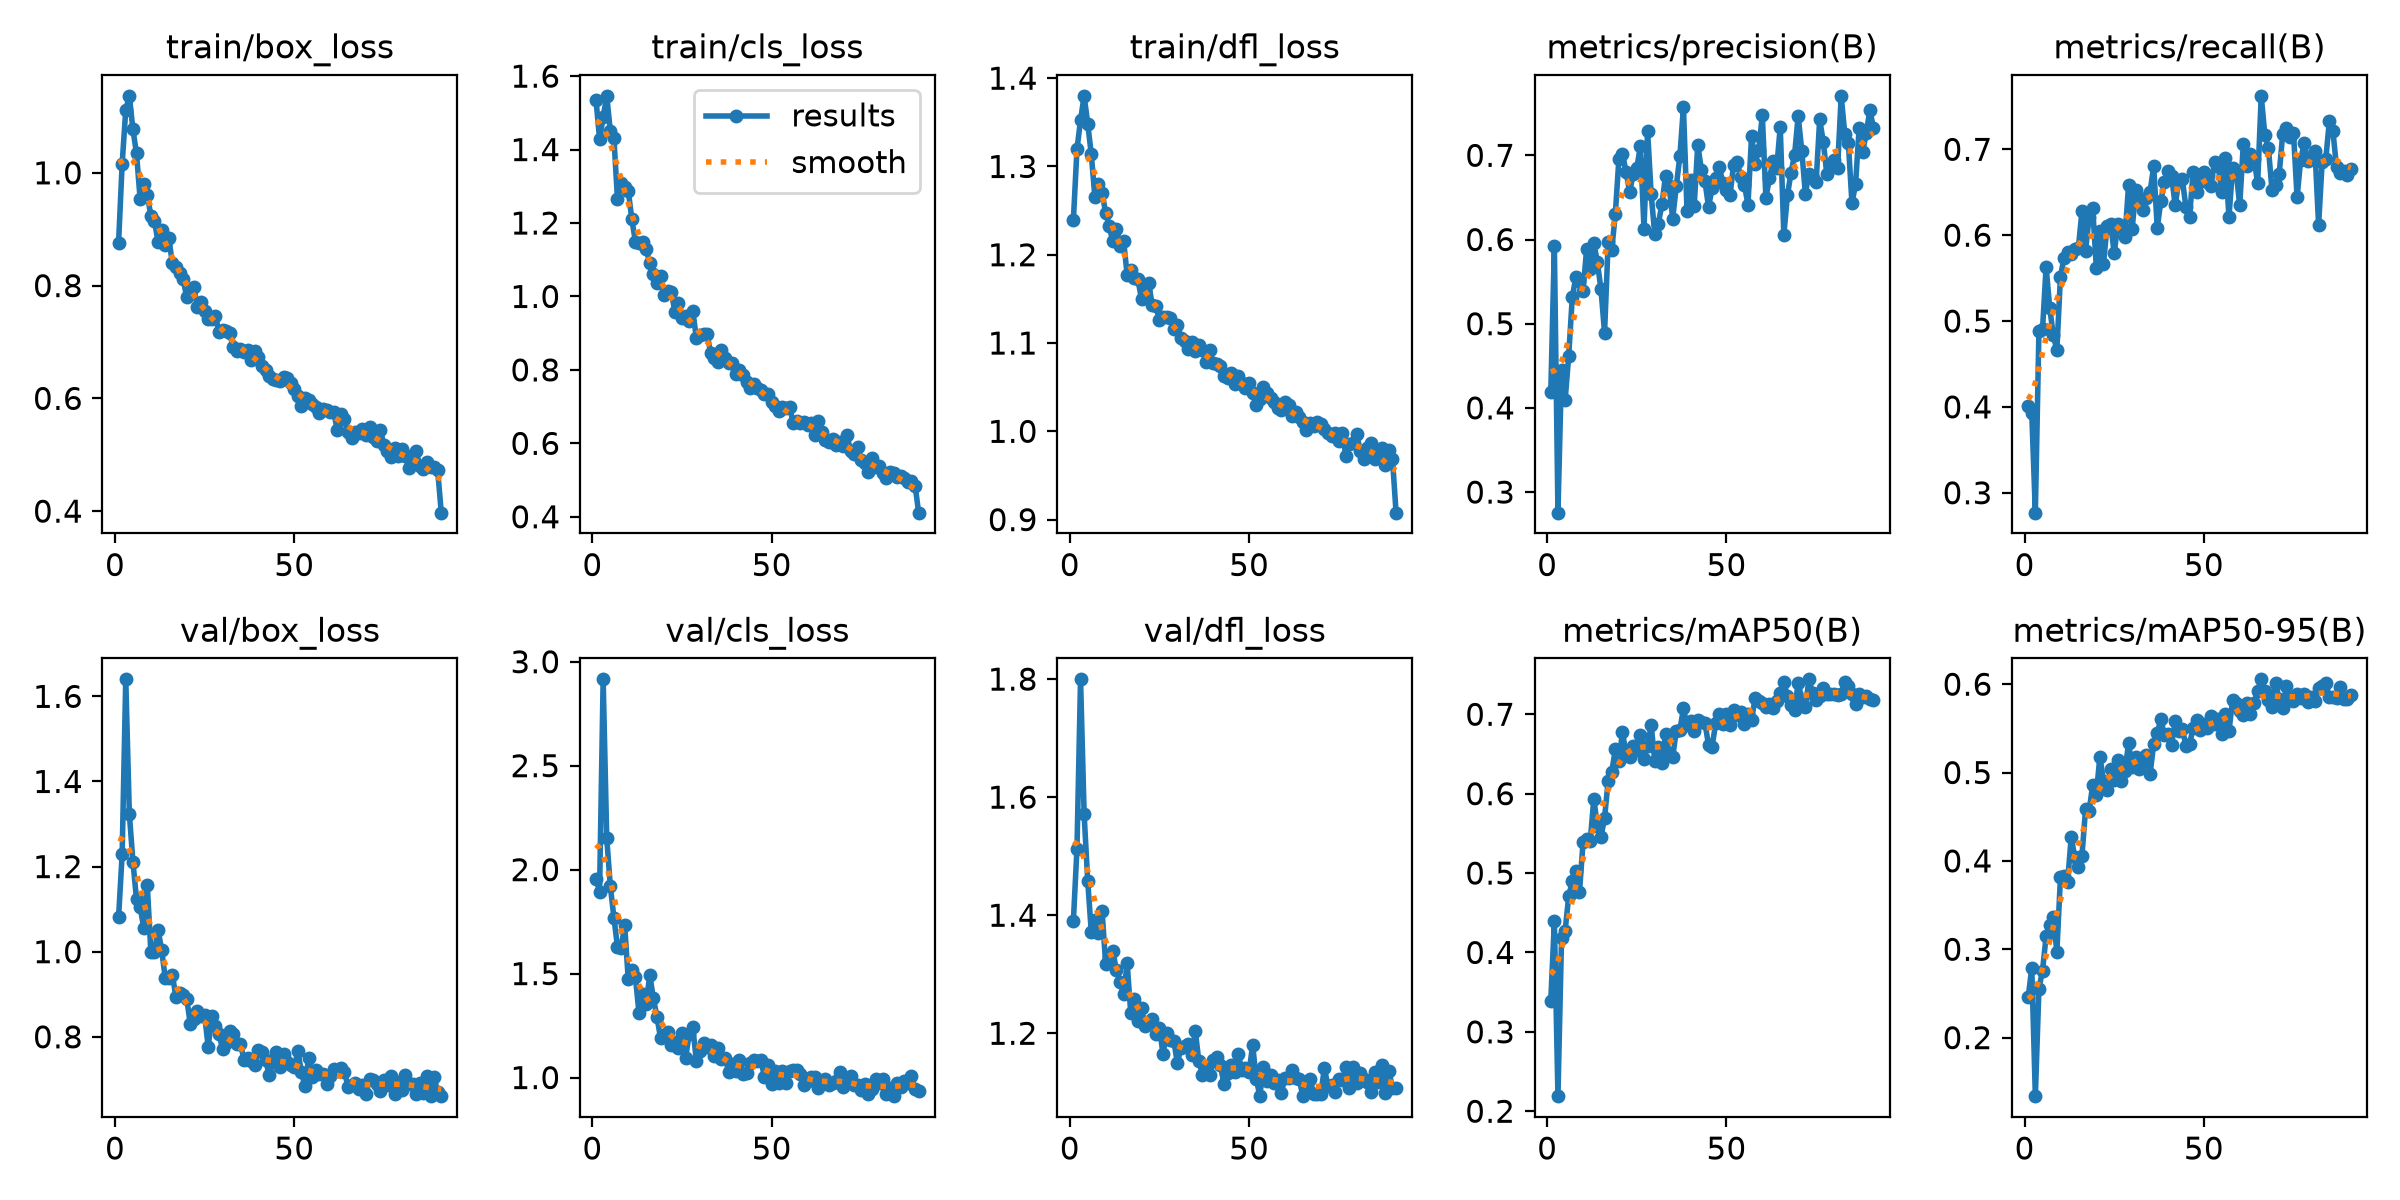

Data behind this chart, as committed beside it:
epoch, time, train/box_loss, train/cls_loss, train/dfl_loss, metrics/precision(B), metrics/recall(B), metrics/mAP50(B), metrics/mAP50-95(B), val/box_loss, val/cls_loss, val/dfl_loss, lr/pg0, lr/pg1, lr/pg2
1, 37.38, 0.8762, 1.536, 1.239, 0.4185, 0.4008, 0.339, 0.2456, 1.081, 1.957, 1.391, 0.0003659, 0.0003659, 0.0003659
2, 57.93, 1.016, 1.429, 1.319, 0.5918, 0.3927, 0.4392, 0.2788, 1.23, 1.895, 1.512, 0.000729, 0.000729, 0.000729
3, 77.65, 1.111, 1.488, 1.353, 0.2755, 0.2768, 0.219, 0.1338, 1.64, 2.915, 1.8, 0.001085, 0.001085, 0.001085
4, 97.4, 1.137, 1.546, 1.38, 0.4454, 0.4888, 0.4178, 0.2555, 1.324, 2.152, 1.571, 0.001078, 0.001078, 0.001078
5, 117, 1.077, 1.451, 1.348, 0.4091, 0.4903, 0.4274, 0.2758, 1.212, 1.921, 1.458, 0.001067, 0.001067, 0.001067
6, 136.7, 1.034, 1.431, 1.314, 0.4618, 0.563, 0.4706, 0.3146, 1.123, 1.77, 1.371, 0.001056, 0.001056, 0.001056
7, 156.3, 0.9542, 1.264, 1.265, 0.5316, 0.5157, 0.49, 0.3271, 1.106, 1.628, 1.392, 0.001045, 0.001045, 0.001045
8, 176.1, 0.9806, 1.309, 1.28, 0.5555, 0.4836, 0.5025, 0.336, 1.057, 1.622, 1.37, 0.001034, 0.001034, 0.001034
9, 202.2, 0.961, 1.297, 1.27, 0.5505, 0.4662, 0.4756, 0.297, 1.158, 1.732, 1.408, 0.001023, 0.001023, 0.001023
10, 223.4, 0.9242, 1.288, 1.248, 0.5386, 0.5518, 0.5388, 0.3814, 1, 1.473, 1.317, 0.001012, 0.001012, 0.001012
11, 244.4, 0.9145, 1.211, 1.232, 0.5887, 0.5736, 0.5435, 0.3832, 0.9989, 1.517, 1.329, 0.001001, 0.001001, 0.001001
12, 258.8, 0.8781, 1.148, 1.215, 0.5651, 0.5803, 0.54, 0.3767, 1.052, 1.482, 1.339, 0.00099, 0.00099, 0.00099
13, 273.3, 0.8988, 1.147, 1.23, 0.5963, 0.5783, 0.5934, 0.4269, 1.005, 1.311, 1.307, 0.000979, 0.000979, 0.000979
14, 287.8, 0.872, 1.149, 1.21, 0.5727, 0.5835, 0.5592, 0.4042, 0.9392, 1.4, 1.288, 0.000968, 0.000968, 0.000968
15, 302.2, 0.8848, 1.129, 1.216, 0.541, 0.5854, 0.5453, 0.3936, 0.9379, 1.351, 1.266, 0.000957, 0.000957, 0.000957
16, 316.7, 0.8392, 1.09, 1.177, 0.4892, 0.6278, 0.5694, 0.4058, 0.9461, 1.495, 1.319, 0.000946, 0.000946, 0.000946
17, 331.3, 0.8338, 1.061, 1.182, 0.5966, 0.582, 0.6159, 0.4584, 0.8931, 1.381, 1.234, 0.000935, 0.000935, 0.000935
18, 345.7, 0.8229, 1.037, 1.174, 0.5873, 0.621, 0.6271, 0.4564, 0.9031, 1.293, 1.258, 0.000924, 0.000924, 0.000924
19, 360.2, 0.811, 1.055, 1.172, 0.6304, 0.6318, 0.656, 0.4864, 0.8975, 1.191, 1.221, 0.000913, 0.000913, 0.000913
20, 374.8, 0.78, 1.003, 1.15, 0.6956, 0.5623, 0.6409, 0.4751, 0.8896, 1.203, 1.243, 0.000902, 0.000902, 0.000902
21, 389.3, 0.7906, 1.014, 1.16, 0.7016, 0.6054, 0.6778, 0.5181, 0.8305, 1.221, 1.212, 0.000891, 0.000891, 0.000891
22, 403.9, 0.7971, 1.013, 1.167, 0.6803, 0.5666, 0.6493, 0.4909, 0.841, 1.157, 1.22, 0.00088, 0.00088, 0.00088
23, 418.5, 0.7623, 0.9587, 1.143, 0.6563, 0.6105, 0.646, 0.4803, 0.8596, 1.169, 1.225, 0.000869, 0.000869, 0.000869
24, 432.8, 0.7713, 0.9824, 1.142, 0.6784, 0.6131, 0.6596, 0.5035, 0.8501, 1.144, 1.199, 0.000858, 0.000858, 0.000858
25, 447.2, 0.755, 0.9423, 1.126, 0.6849, 0.5789, 0.6555, 0.4918, 0.8515, 1.216, 1.209, 0.000847, 0.000847, 0.000847
26, 461.5, 0.7407, 0.946, 1.13, 0.7111, 0.6134, 0.6739, 0.5138, 0.7754, 1.095, 1.165, 0.000836, 0.000836, 0.000836
27, 475.7, 0.7405, 0.9344, 1.13, 0.6131, 0.609, 0.6442, 0.4901, 0.8489, 1.209, 1.201, 0.000825, 0.000825, 0.000825
28, 490.7, 0.7467, 0.9612, 1.129, 0.7286, 0.5978, 0.6604, 0.5017, 0.8252, 1.241, 1.188, 0.000814, 0.000814, 0.000814
29, 505.2, 0.7175, 0.8858, 1.116, 0.6538, 0.6584, 0.6862, 0.5334, 0.806, 1.08, 1.188, 0.000803, 0.000803, 0.000803
30, 519.6, 0.7215, 0.8956, 1.12, 0.6062, 0.6072, 0.6412, 0.5061, 0.7722, 1.129, 1.149, 0.000792, 0.000792, 0.000792
31, 534.1, 0.719, 0.8982, 1.106, 0.619, 0.6526, 0.6587, 0.5172, 0.7864, 1.167, 1.175, 0.000781, 0.000781, 0.000781
32, 548.6, 0.7153, 0.8965, 1.102, 0.6416, 0.642, 0.6389, 0.5036, 0.8141, 1.148, 1.178, 0.00077, 0.00077, 0.00077
33, 563, 0.6904, 0.8457, 1.093, 0.6756, 0.6292, 0.6747, 0.514, 0.8065, 1.157, 1.182, 0.000759, 0.000759, 0.000759
34, 577.4, 0.6845, 0.8335, 1.101, 0.6636, 0.6431, 0.6516, 0.52, 0.7841, 1.103, 1.162, 0.000748, 0.000748, 0.000748
35, 591.8, 0.6882, 0.822, 1.091, 0.6249, 0.6506, 0.6457, 0.4982, 0.7835, 1.144, 1.204, 0.000737, 0.000737, 0.000737
36, 606.3, 0.683, 0.8555, 1.098, 0.6632, 0.68, 0.6795, 0.5322, 0.7448, 1.091, 1.152, 0.000726, 0.000726, 0.000726
37, 620.8, 0.6859, 0.833, 1.092, 0.6988, 0.6086, 0.6799, 0.5448, 0.7502, 1.095, 1.13, 0.000715, 0.000715, 0.000715
38, 635.2, 0.6689, 0.8201, 1.078, 0.7571, 0.6397, 0.7073, 0.5602, 0.7442, 1.029, 1.139, 0.000704, 0.000704, 0.000704
39, 649.8, 0.684, 0.8191, 1.092, 0.634, 0.6625, 0.6859, 0.5427, 0.7343, 1.066, 1.129, 0.000693, 0.000693, 0.000693
40, 664.3, 0.6726, 0.7895, 1.077, 0.6708, 0.6748, 0.6914, 0.5435, 0.7699, 1.031, 1.155, 0.000682, 0.000682, 0.000682
41, 678.7, 0.658, 0.8003, 1.076, 0.6402, 0.6684, 0.6793, 0.5315, 0.7648, 1.085, 1.159, 0.000671, 0.000671, 0.000671
42, 693.2, 0.6497, 0.7865, 1.074, 0.7127, 0.6349, 0.6932, 0.5583, 0.7445, 1.019, 1.146, 0.00066, 0.00066, 0.00066
43, 707.7, 0.6396, 0.7683, 1.063, 0.6828, 0.6627, 0.6903, 0.547, 0.7113, 1.023, 1.114, 0.000649, 0.000649, 0.000649
44, 722.2, 0.6347, 0.7512, 1.06, 0.6691, 0.665, 0.6889, 0.549, 0.7412, 1.069, 1.132, 0.000638, 0.000638, 0.000638
45, 736.7, 0.6324, 0.7615, 1.066, 0.6388, 0.6323, 0.6613, 0.5305, 0.7647, 1.085, 1.146, 0.000627, 0.000627, 0.000627
46, 751.2, 0.6302, 0.7501, 1.053, 0.6611, 0.6211, 0.6592, 0.5322, 0.7291, 1.08, 1.134, 0.000616, 0.000616, 0.000616
47, 765.6, 0.6376, 0.7448, 1.063, 0.6732, 0.6734, 0.6892, 0.5502, 0.7594, 1.083, 1.164, 0.0006051, 0.0006051, 0.0006051
48, 780.1, 0.6355, 0.7331, 1.054, 0.6861, 0.6507, 0.6997, 0.5592, 0.7397, 1.004, 1.137, 0.0005941, 0.0005941, 0.0005941
49, 794.5, 0.6267, 0.7348, 1.049, 0.6671, 0.6633, 0.6876, 0.5487, 0.7348, 1.06, 1.141, 0.0005831, 0.0005831, 0.0005831
50, 808.9, 0.6169, 0.7135, 1.055, 0.6593, 0.6735, 0.7002, 0.555, 0.728, 0.9696, 1.134, 0.0005721, 0.0005721, 0.0005721
51, 823.2, 0.6044, 0.7024, 1.044, 0.6532, 0.662, 0.6868, 0.5505, 0.7663, 1.034, 1.18, 0.0005611, 0.0005611, 0.0005611
52, 837.5, 0.587, 0.6894, 1.029, 0.6887, 0.6578, 0.7051, 0.5644, 0.7166, 0.9747, 1.123, 0.0005501, 0.0005501, 0.0005501
53, 851.9, 0.6006, 0.6976, 1.037, 0.6917, 0.6857, 0.6993, 0.5549, 0.6834, 1.032, 1.094, 0.0005391, 0.0005391, 0.0005391
54, 866.5, 0.5976, 0.6953, 1.05, 0.6743, 0.6803, 0.7025, 0.5602, 0.7509, 0.9737, 1.143, 0.0005281, 0.0005281, 0.0005281
55, 880.8, 0.5899, 0.699, 1.043, 0.6647, 0.6503, 0.6884, 0.544, 0.7058, 1.031, 1.119, 0.0005171, 0.0005171, 0.0005171
56, 895.3, 0.5841, 0.6558, 1.038, 0.6415, 0.6895, 0.7004, 0.5667, 0.7222, 1.039, 1.129, 0.0005061, 0.0005061, 0.0005061
57, 909.8, 0.5742, 0.6616, 1.033, 0.7229, 0.6209, 0.6931, 0.5466, 0.7133, 1.034, 1.115, 0.0004951, 0.0004951, 0.0004951
58, 924.1, 0.5807, 0.6565, 1.026, 0.69, 0.6781, 0.7207, 0.5819, 0.7123, 1.018, 1.121, 0.0004841, 0.0004841, 0.0004841
59, 938.5, 0.5788, 0.658, 1.024, 0.7067, 0.6742, 0.7168, 0.579, 0.6891, 0.9639, 1.099, 0.0004731, 0.0004731, 0.0004731
60, 952.7, 0.5763, 0.6509, 1.033, 0.7475, 0.6347, 0.7136, 0.5694, 0.7088, 0.9851, 1.125, 0.0004621, 0.0004621, 0.0004621
... 31 more rows
